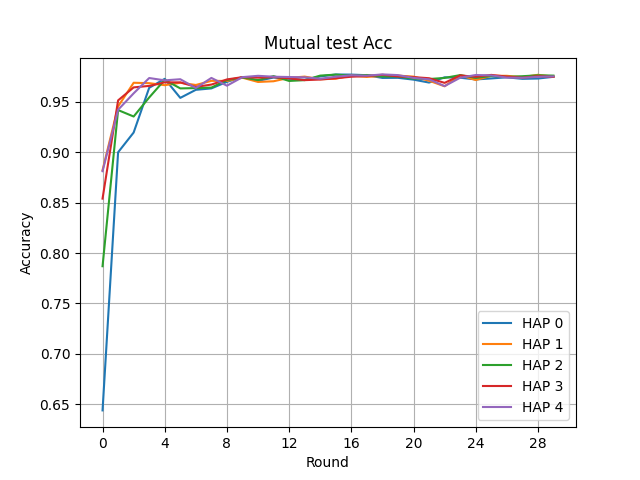

Values plotted in this chart, from the file beside it:
Round, HAP 0, HAP 1, HAP 2, HAP 3, HAP 4
0, 0.6438, 0.8822, 0.7869, 0.854, 0.8812
1, 0.9, 0.9455, 0.9419, 0.9515, 0.9422
2, 0.9196, 0.969, 0.9355, 0.9644, 0.9585
3, 0.964, 0.9686, 0.9544, 0.9659, 0.9737
4, 0.9729, 0.9666, 0.9719, 0.9694, 0.9714
5, 0.954, 0.969, 0.9634, 0.9694, 0.9725
6, 0.962, 0.9668, 0.9637, 0.9649, 0.9638
7, 0.9634, 0.9709, 0.9642, 0.9672, 0.9738
8, 0.9699, 0.9708, 0.9717, 0.9723, 0.9661
9, 0.9747, 0.974, 0.9742, 0.9746, 0.9746
10, 0.9709, 0.9698, 0.9717, 0.9741, 0.9759
11, 0.9742, 0.9705, 0.9756, 0.9746, 0.975
12, 0.973, 0.9739, 0.9708, 0.9734, 0.9747
13, 0.9719, 0.9751, 0.9716, 0.9716, 0.9744
14, 0.9753, 0.9725, 0.9761, 0.9722, 0.973
15, 0.9772, 0.973, 0.9771, 0.9735, 0.975
16, 0.9771, 0.9762, 0.9759, 0.975, 0.9764
17, 0.9765, 0.9748, 0.9767, 0.9756, 0.976
18, 0.9738, 0.9758, 0.9752, 0.9769, 0.9773
19, 0.9739, 0.9761, 0.9753, 0.9753, 0.9766
20, 0.9721, 0.9751, 0.9731, 0.9746, 0.9738
21, 0.9692, 0.971, 0.9727, 0.9735, 0.9724
22, 0.9744, 0.9655, 0.9738, 0.9689, 0.9657
23, 0.974, 0.9765, 0.9766, 0.9763, 0.974
24, 0.9723, 0.9717, 0.9739, 0.9749, 0.9767
25, 0.9733, 0.9759, 0.9757, 0.9768, 0.9763
26, 0.9744, 0.9759, 0.9748, 0.9751, 0.9741
27, 0.9729, 0.9746, 0.9755, 0.974, 0.9739
28, 0.9732, 0.9769, 0.9764, 0.9756, 0.9749
29, 0.9749, 0.9751, 0.9761, 0.9748, 0.9753
